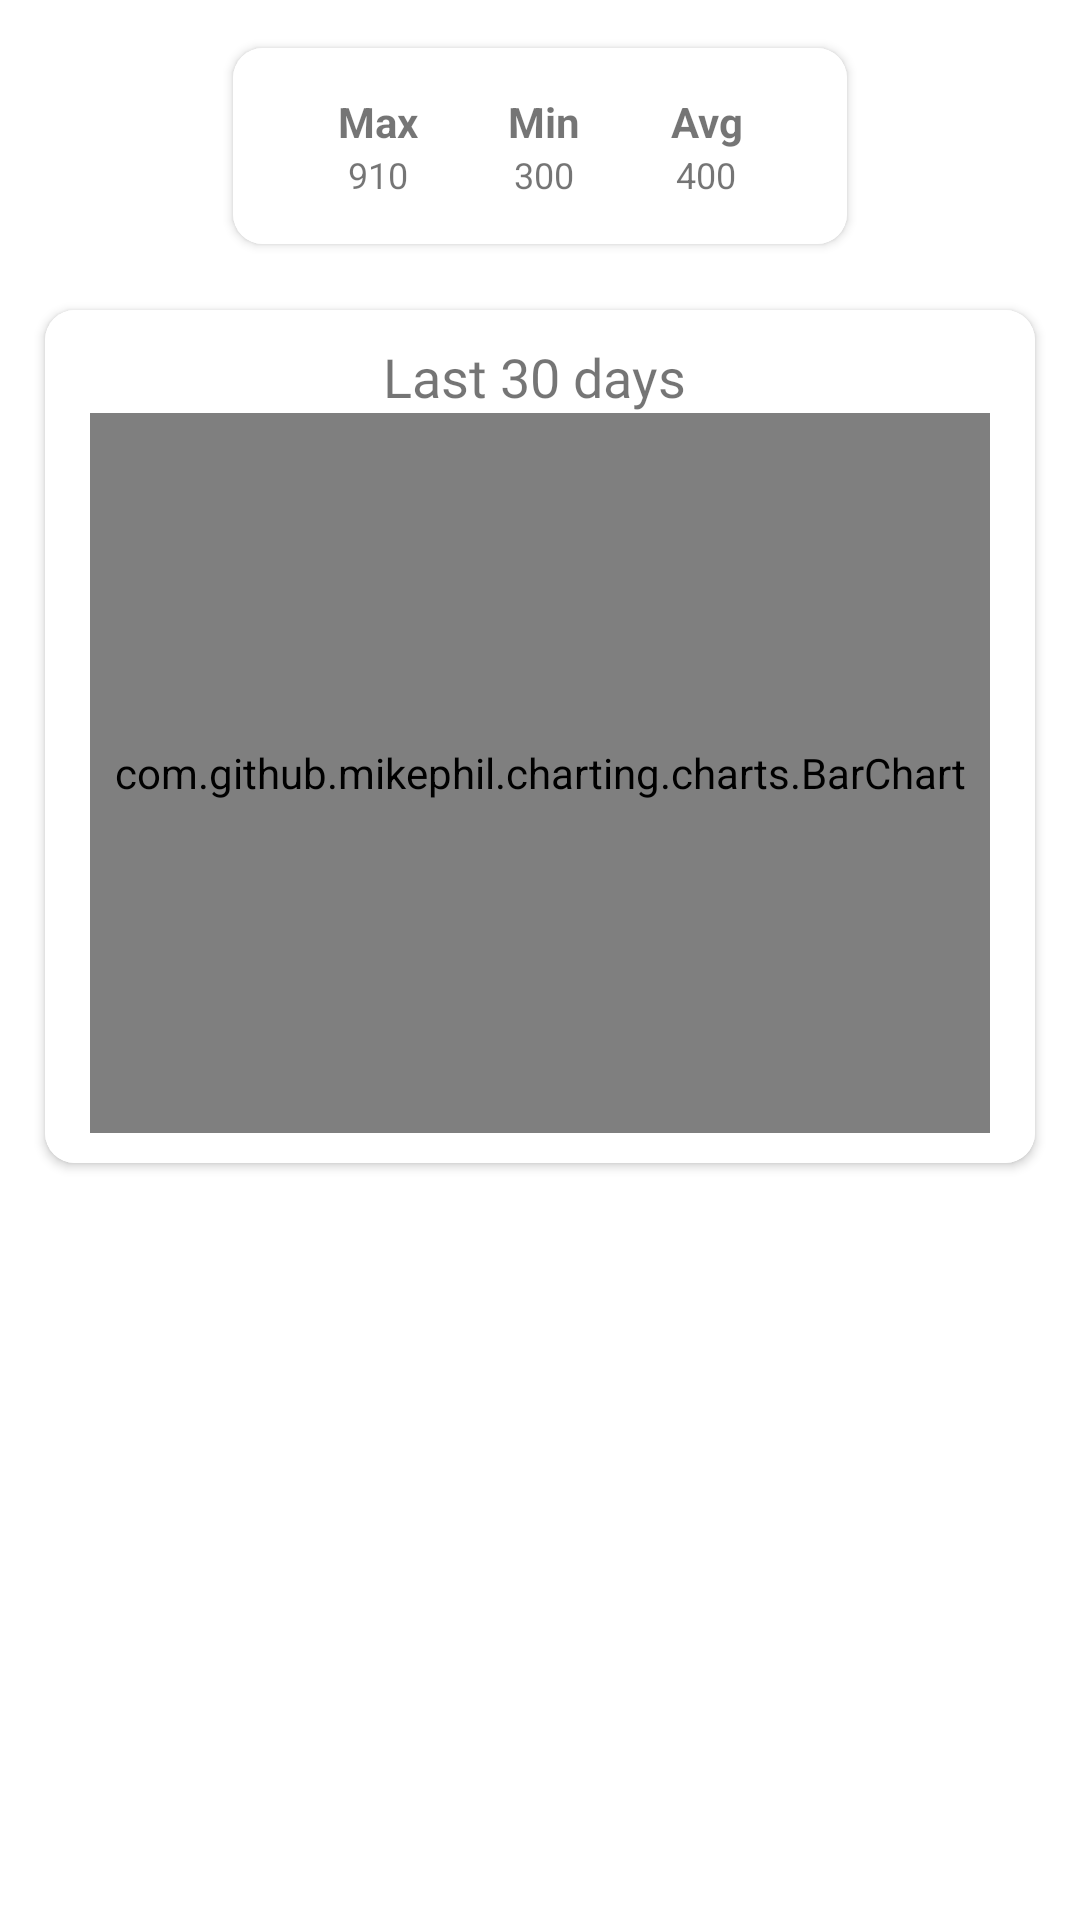

This screen was rendered from an Android layout file. Write that file and the resources it references.
<!-- AndroidManifest.xml: application theme Theme.VitaFit -->
<!-- res/layout/fragment_report_monthly_calories.xml -->
<?xml version="1.0" encoding="utf-8"?>
<ScrollView xmlns:android="http://schemas.android.com/apk/res/android"
    xmlns:tools="http://schemas.android.com/tools"
    android:layout_width="match_parent"
    android:layout_height="match_parent"
    xmlns:app="http://schemas.android.com/apk/res-auto"
    tools:context=".User.FragmentReportMonthlyCalories">

    
    <LinearLayout
        android:layout_width="match_parent"
        android:layout_height="wrap_content"
        android:orientation="vertical">

        <androidx.cardview.widget.CardView
            android:layout_width="wrap_content"
            android:layout_height="wrap_content"
            android:layout_marginHorizontal="20dp"
            android:layout_gravity="center"
            app:cardCornerRadius="10dp"
            android:layout_marginTop="10dp"
            app:cardUseCompatPadding="true"
            android:elevation="2dp">

            <LinearLayout
                android:layout_width="match_parent"
                android:layout_height="wrap_content"
                android:paddingHorizontal="20dp"
                android:background="@color/card_bg_BW"
                android:layout_gravity="center">
                <LinearLayout
                    android:layout_width="wrap_content"
                    android:layout_height="wrap_content"
                    android:padding="15dp"
                    android:orientation="vertical">

                    <TextView
                        android:layout_width="wrap_content"
                        android:layout_height="wrap_content"
                        android:text="Max"
                        android:textSize="14sp"
                        android:textAlignment="center"
                        android:textStyle="bold"
                        />

                    <TextView
                        android:layout_width="wrap_content"
                        android:layout_height="wrap_content"
                        android:layout_gravity="center"
                        android:text="910"
                        android:textAlignment="center"
                        android:textSize="12sp" />




                </LinearLayout>
                <LinearLayout
                    android:layout_width="wrap_content"
                    android:layout_height="wrap_content"
                    android:padding="15dp"
                    android:orientation="vertical">

                    <TextView
                        android:layout_width="wrap_content"
                        android:layout_height="wrap_content"
                        android:text="Min"
                        android:textSize="14sp"
                        android:textAlignment="center"
                        android:textStyle="bold"
                        />

                    <TextView
                        android:layout_width="wrap_content"
                        android:layout_height="wrap_content"
                        android:text="300"
                        android:textSize="12sp"
                        android:layout_gravity="center"
                        android:textAlignment="center"
                        />




                </LinearLayout>

                <LinearLayout
                    android:layout_width="wrap_content"
                    android:layout_height="wrap_content"
                    android:orientation="vertical"
                    android:padding="15dp">

                    <TextView
                        android:layout_width="wrap_content"
                        android:layout_height="wrap_content"
                        android:text="Avg"
                        android:textAlignment="center"
                        android:textSize="14sp"
                        android:textStyle="bold" />

                    <TextView
                        android:layout_width="wrap_content"
                        android:layout_height="wrap_content"
                        android:layout_gravity="center"
                        android:text="400"
                        android:textAlignment="center"
                        android:textSize="12sp" />


                </LinearLayout>
            </LinearLayout>


        </androidx.cardview.widget.CardView>


        <androidx.cardview.widget.CardView
            android:id="@+id/report_ci_card"
            android:layout_width="match_parent"
            android:layout_height="wrap_content"
            android:layout_marginHorizontal="10dp"
            android:layout_marginBottom="10dp"
            android:layout_marginTop="10dp"
            android:elevation="10dp"
            app:cardCornerRadius="10dp"
            app:cardUseCompatPadding="true">

            <LinearLayout
                android:layout_width="match_parent"
                android:layout_height="match_parent"
                android:orientation="vertical"
                android:background="@color/card_bg_BW"
                android:paddingHorizontal="15dp"
                android:paddingVertical="10dp">
                <TextView
                    android:layout_width="match_parent"
                    android:layout_height="wrap_content"
                    android:fontFamily="@font/motor_oil"
                    android:textAlignment="center"
                    android:text="Last 30 days "
                    android:textSize="18sp" />


                <com.github.mikephil.charting.charts.BarChart
                    android:id="@+id/bc_ci_monthly_report"
                    android:layout_width="match_parent"
                    android:layout_height="240dp" />


            </LinearLayout>


        </androidx.cardview.widget.CardView>


    </LinearLayout>

</ScrollView>
<!-- resources referenced by this layout -->
<resources>
  <color name="card_bg_BW">#FFFFFFFF</color>
  <style name="Theme.VitaFit" parent="Theme.MaterialComponents.DayNight.NoActionBar">
          
          <item name="colorPrimary">@color/blue_light</item>
          <item name="colorPrimaryVariant">@color/blue_dark</item>
          <item name="colorOnPrimary">@color/white</item>
          
          <item name="colorSecondary">@color/teal_200</item>
          <item name="colorSecondaryVariant">@color/teal_700</item>
          <item name="colorOnSecondary">@color/black</item>
          
          <item name="android:statusBarColor">@color/black</item>
          
          <item name="android:windowIsTranslucent">true</item>
          <item name="android:windowTranslucentStatus">true</item>
          <item name="android:windowDrawsSystemBarBackgrounds">true</item>
          <item name="android:windowFullscreen">true</item>
          <item name="android:windowNoTitle">true</item>
          <item name="android:windowTranslucentNavigation">true</item>
  
  
      </style>
  <color name="blue_light">#2663E2</color>
  <color name="blue_dark">#265ED7</color>
  <color name="white">#FFFFFFFF</color>
  <color name="teal_200">#FF03DAC5</color>
  <color name="teal_700">#FF018786</color>
  <color name="black">#FF000000</color>
</resources>
